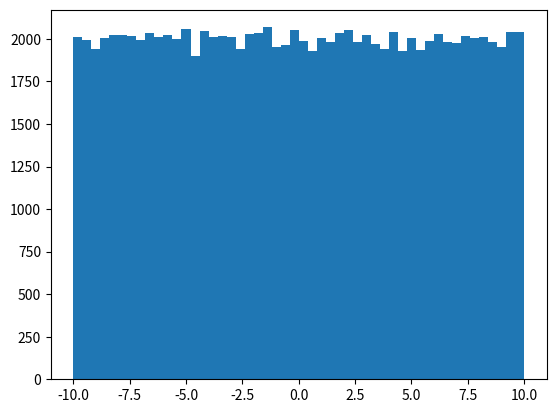

Generate this figure with matplotlib:
import numpy as np
import matplotlib.pyplot as plt

"""
Uniform Distribution: just means there's a flat constant probability of a value
occurring within a give range. We can use this by using the "np.uniform" function
"""
values = np.random.uniform(-10.0, 10.0, 100000)

plt.hist(values, 50)
plt.show()